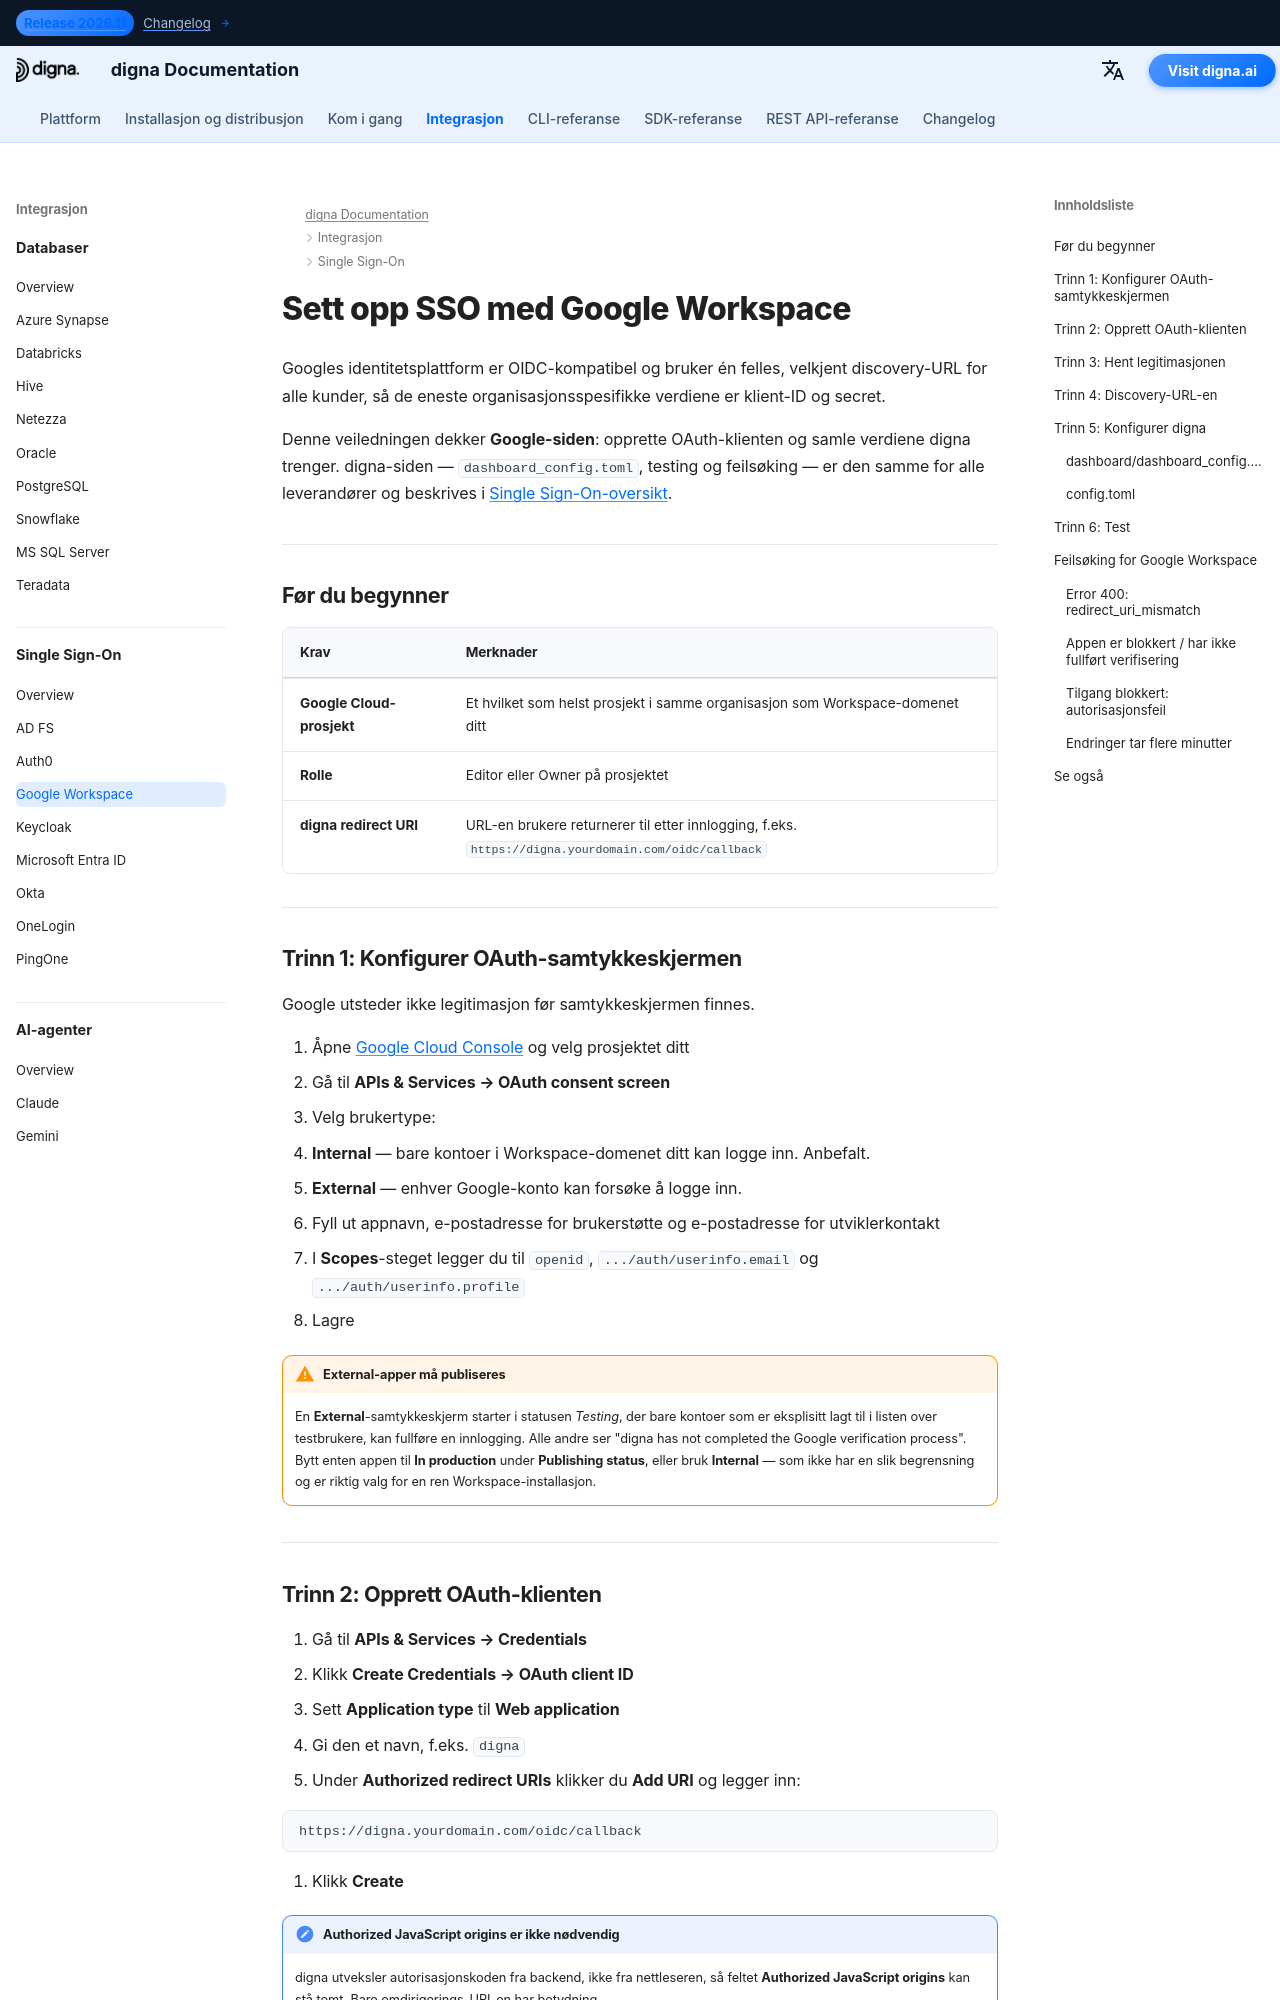

repository: dignaai/digna-docs · page: nb/sso/google_workspace_sso_guide/index.html · generator: mkdocs

---
title: Google Workspace SSO – Single Sign-On-integrasjon | digna-dokumentasjon
description: Konfigurer Single Sign-On for digna med Google Workspace ved hjelp av OpenID Connect — OAuth-samtykkeskjerm, OAuth-klient-ID, autoriserte omdirigerings-URIer og tilhørende digna-konfigurasjon.
image: /assets/logo_square.png
keywords: digna sso, google workspace sso, google oidc, oauth-samtykkeskjerm, openid connect, bedriftsautentisering
---

# Sett opp SSO med Google Workspace

Googles identitetsplattform er OIDC-kompatibel og bruker én felles, velkjent discovery-URL for alle kunder, så de eneste organisasjonsspesifikke verdiene er klient-ID og secret.

Denne veiledningen dekker **Google-siden**: opprette OAuth-klienten og samle verdiene digna trenger. digna-siden — `dashboard_config.toml`, testing og feilsøking — er den samme for alle leverandører og beskrives i [Single Sign-On-oversikt](overview.md).

---

## Før du begynner

| Krav | Merknader |
|---|---|
| **Google Cloud-prosjekt** | Et hvilket som helst prosjekt i samme organisasjon som Workspace-domenet ditt |
| **Rolle** | Editor eller Owner på prosjektet |
| **digna redirect URI** | URL-en brukere returnerer til etter innlogging, f.eks. `https://digna.yourdomain.com/oidc/callback` |

---

## Trinn 1: Konfigurer OAuth-samtykkeskjermen

Google utsteder ikke legitimasjon før samtykkeskjermen finnes.

1. Åpne [Google Cloud Console](https://console.cloud.google.com) og velg prosjektet ditt
2. Gå til **APIs & Services → OAuth consent screen**
3. Velg brukertype:
   - **Internal** — bare kontoer i Workspace-domenet ditt kan logge inn. Anbefalt.
   - **External** — enhver Google-konto kan forsøke å logge inn.
4. Fyll ut appnavn, e-postadresse for brukerstøtte og e-postadresse for utviklerkontakt
5. I **Scopes**-steget legger du til `openid`, `.../auth/userinfo.email` og `.../auth/userinfo.profile`
6. Lagre

!!! warning "External-apper må publiseres"

    En **External**-samtykkeskjerm starter i statusen *Testing*, der bare kontoer som er eksplisitt lagt til i listen over testbrukere, kan fullføre en innlogging. Alle andre ser "digna has not completed the Google verification process". Bytt enten appen til **In production** under **Publishing status**, eller bruk **Internal** — som ikke har en slik begrensning og er riktig valg for en ren Workspace-installasjon.

---
